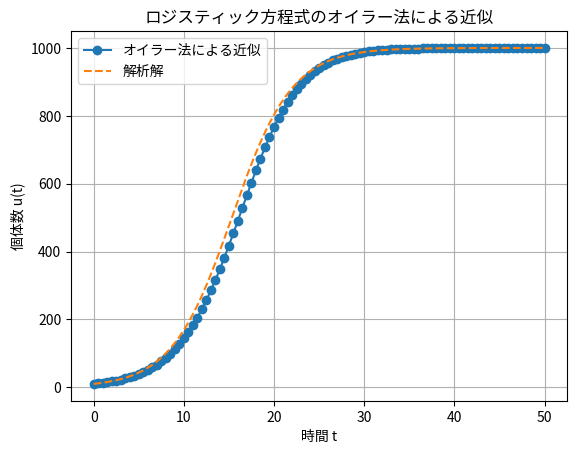

Source code (Python):
# Practice 12.5 オイラー法（ロジスティック方程式）
"""
ロジスティック方程式のオイラー法による近似
"""

import numpy as np
import matplotlib.pyplot as plt

from matplotlib import rcParams

# 日本語フォントを設定
rcParams['font.family'] = 'Noto Sans CJK JP'

# パラメータ（ロジスティック方程式）
r = 0.3
K = 1000
def f(t, u):
    return r * u * (1 - u / K)

# オイラー法の実装
def euler(f, t0, u0, h, n_steps):
    t_values = [t0]
    u_values = [u0]
    t = t0
    u = u0
    for _ in range(n_steps):
        u = u + h * f(t, u)
        t = t + h
        t_values.append(t)
        u_values.append(u)
    return np.array(t_values), np.array(u_values)

# 実行
t0 = 0
u0 = 10
h = 0.5
n_steps = 100

t, u = euler(f, t0, u0, h, n_steps)

# 解析解（比較用）
def logistic_analytic(t):
    return K / (1 + ((K - u0)/u0) * np.exp(-r * t))

t_analytic = np.linspace(0, t[-1], 500)
u_analytic = logistic_analytic(t_analytic)

# 描画
plt.plot(t, u, 'o-', label='オイラー法による近似')
plt.plot(t_analytic, u_analytic, '--', label='解析解')
plt.xlabel('時間 t')
plt.ylabel('個体数 u(t)')
plt.title('ロジスティック方程式のオイラー法による近似')
plt.legend()
plt.grid(True)
plt.show()

